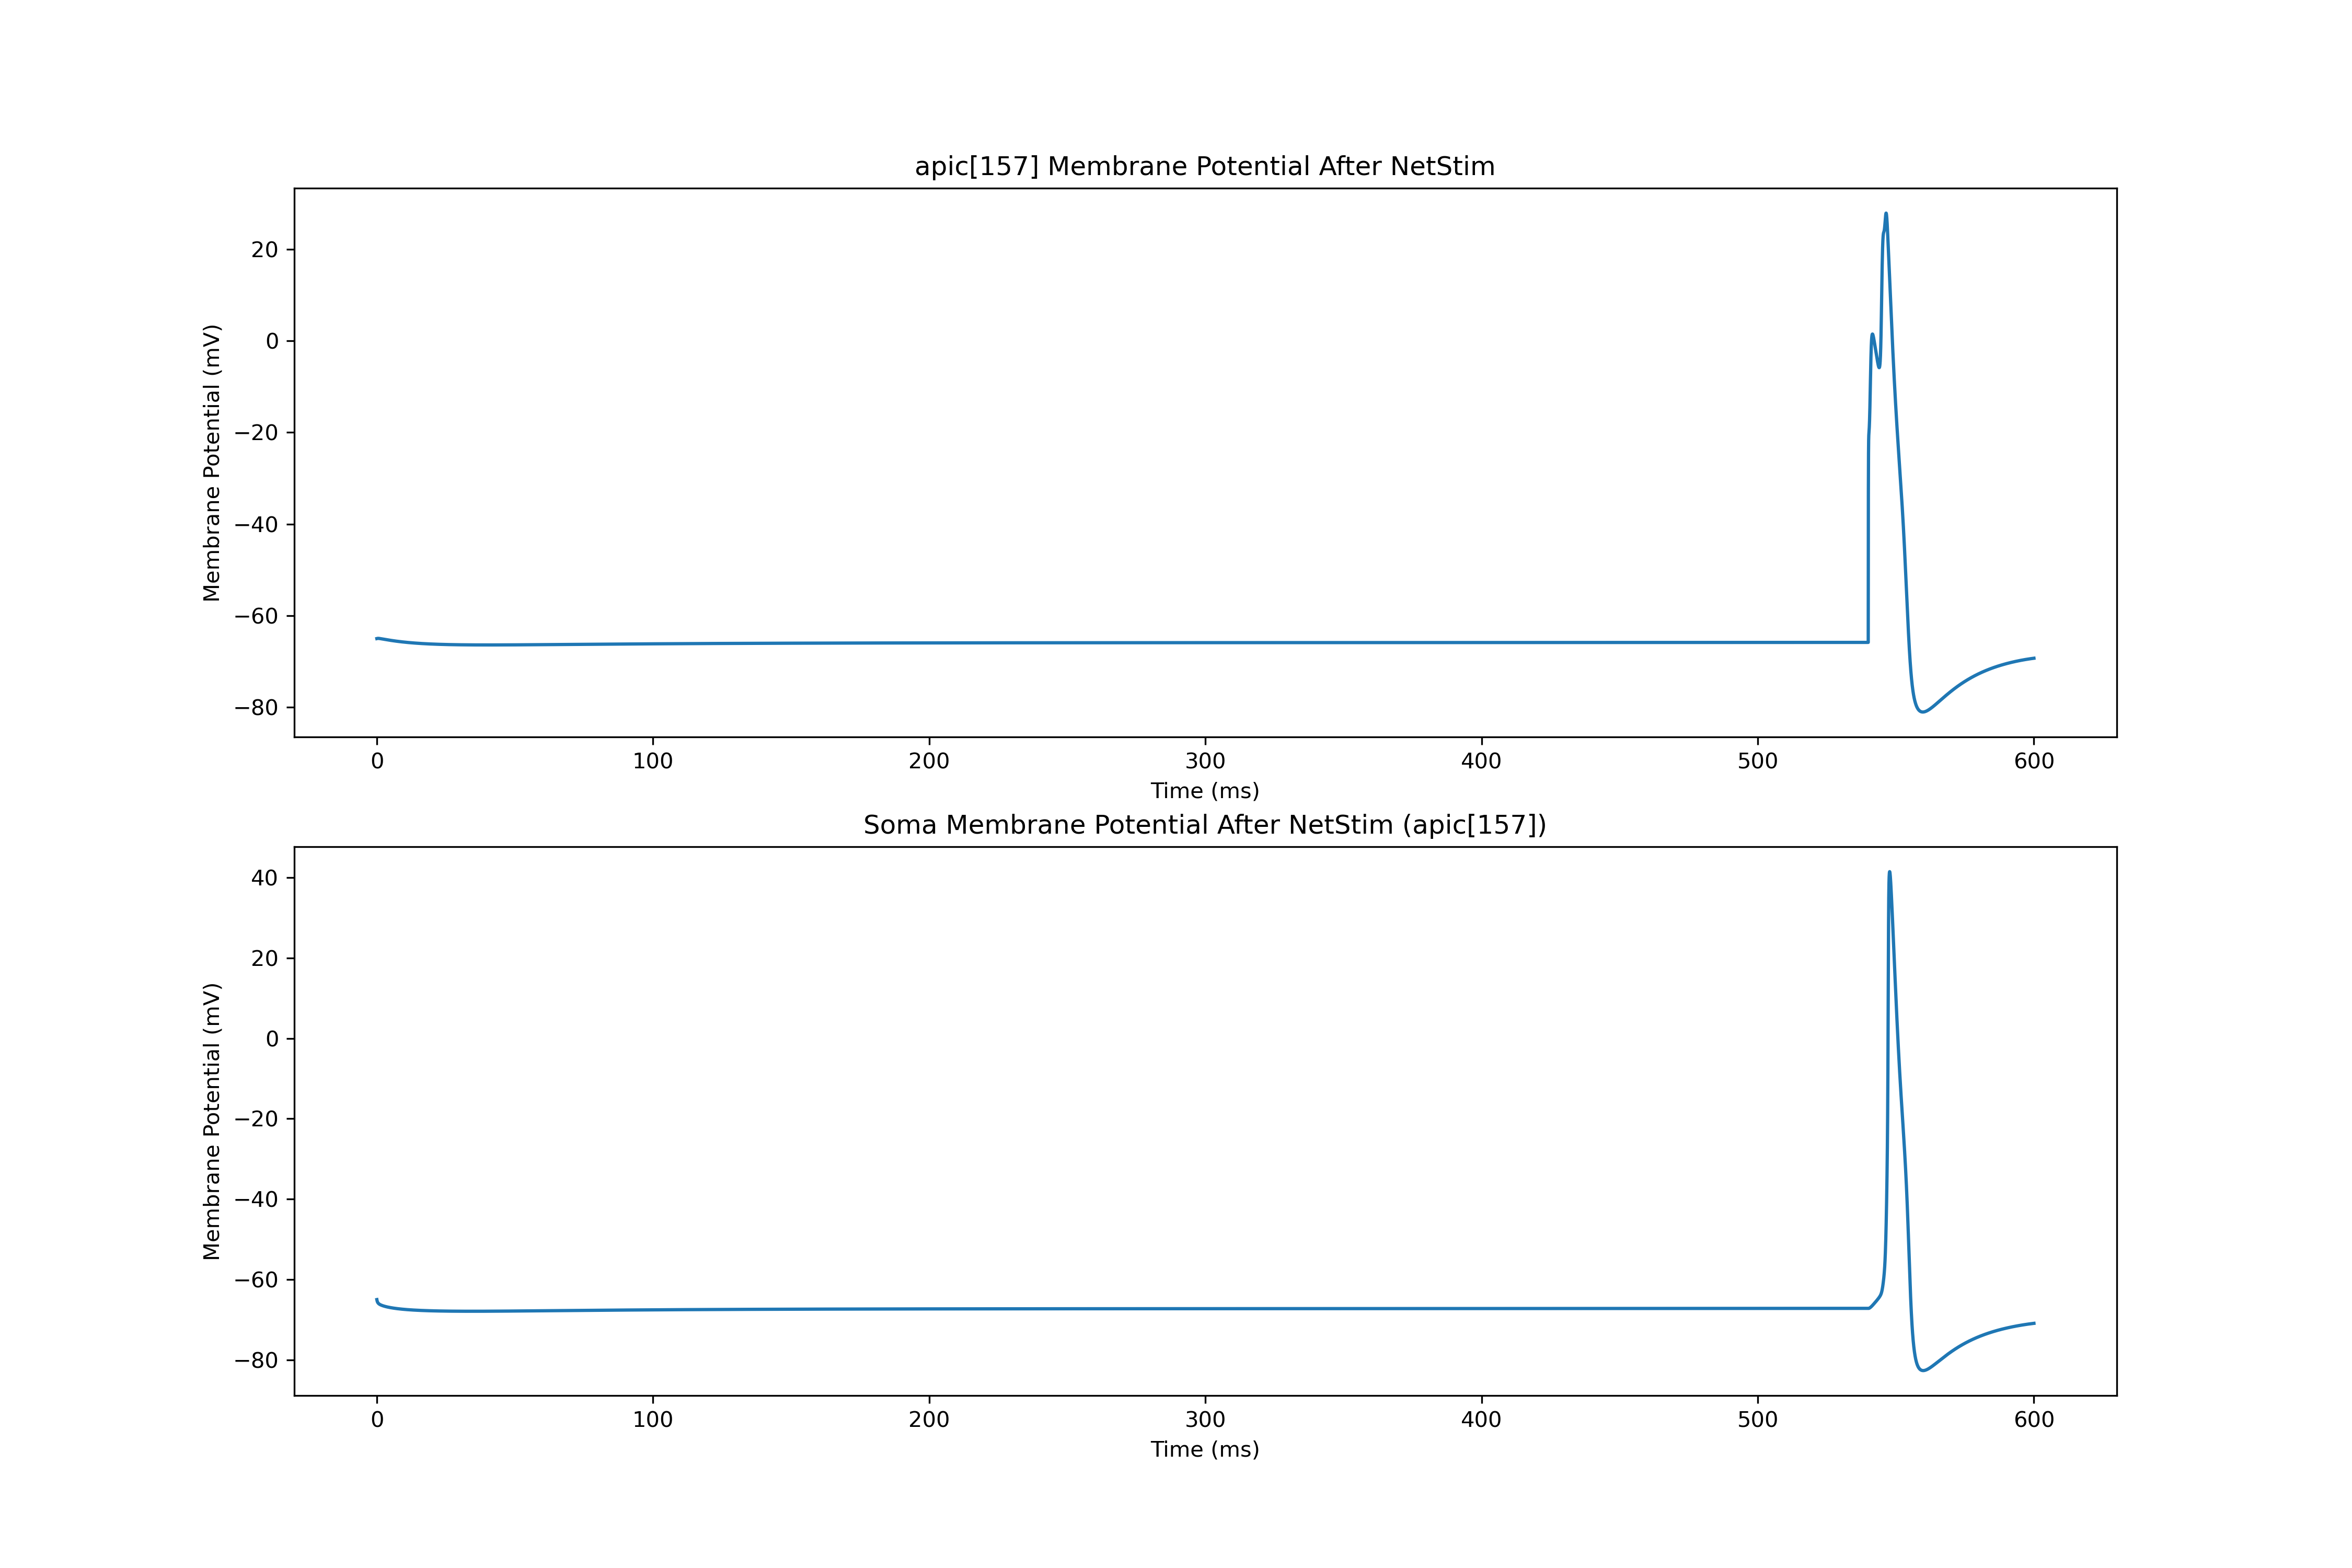

Source data for this figure (header and first rows):
0.0, -65.0
0.025, -65
0.05, -64.99
0.075, -64.99
0.1, -64.98
0.125, -64.98
0.15, -64.98
0.175, -64.97
0.2, -64.97
0.225, -64.97
0.25, -64.96
0.275, -64.96
0.3, -64.96
0.325, -64.96
0.35, -64.96
0.375, -64.96
0.4, -64.95
0.425, -64.95
0.45, -64.95
0.475, -64.95
0.5, -64.95
0.525, -64.95
0.55, -64.96
0.575, -64.96
0.6, -64.96
0.625, -64.96
0.65, -64.96
0.675, -64.96
0.7, -64.96
0.725, -64.96
0.75, -64.97
0.775, -64.97
0.8, -64.97
0.825, -64.97
0.85, -64.97
0.875, -64.97
0.9, -64.98
0.925, -64.98
0.95, -64.98
0.975, -64.98
1, -64.98
1.025, -64.99
1.05, -64.99
1.075, -64.99
1.1, -64.99
1.125, -65
1.15, -65
1.175, -65
1.2, -65
1.225, -65.01
1.25, -65.01
1.275, -65.01
1.3, -65.01
1.325, -65.02
1.35, -65.02
1.375, -65.02
1.4, -65.02
1.425, -65.02
1.45, -65.03
1.475, -65.03
1.5, -65.03
... 23,940 more rows
